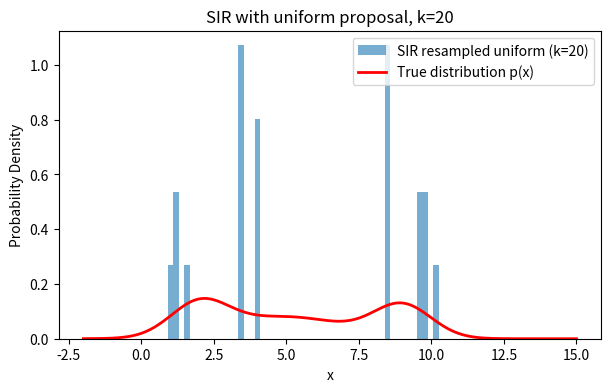
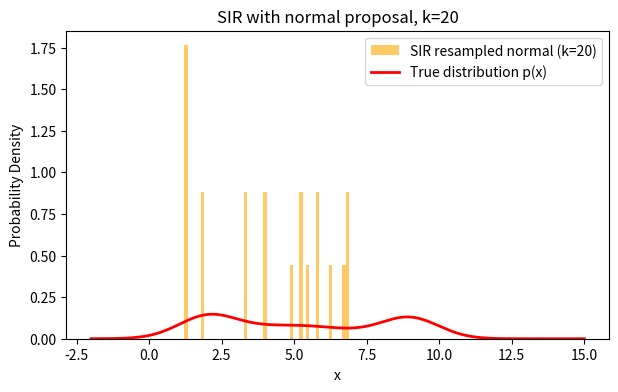
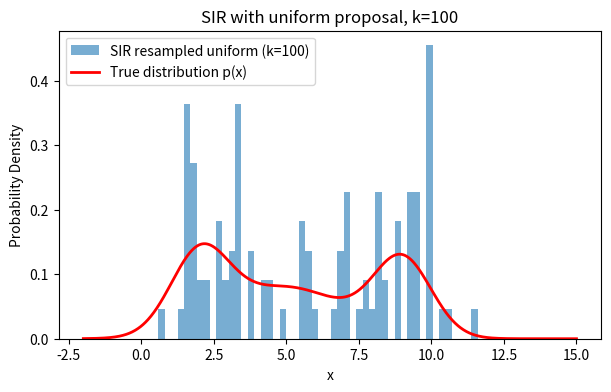
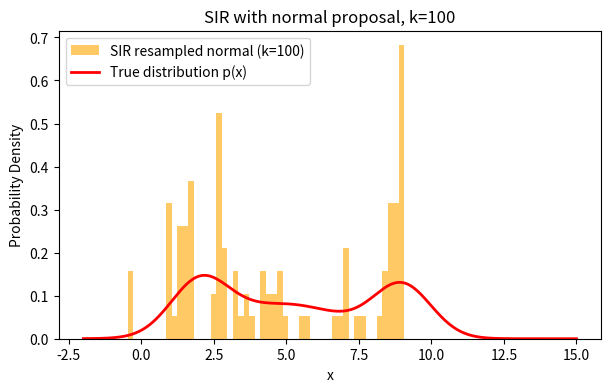
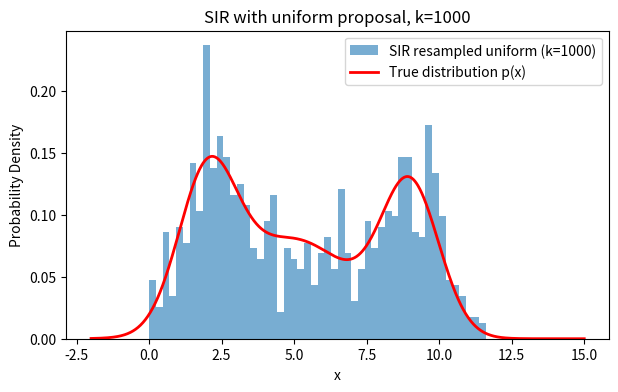
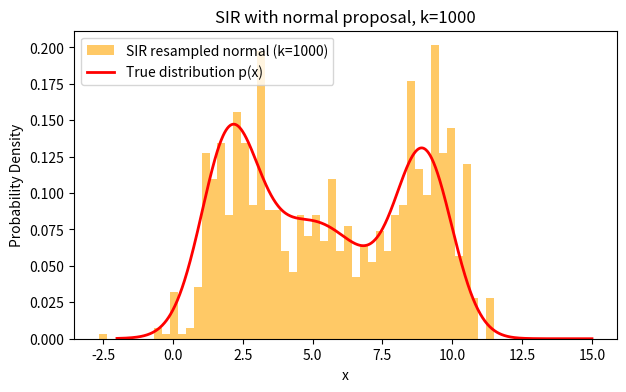
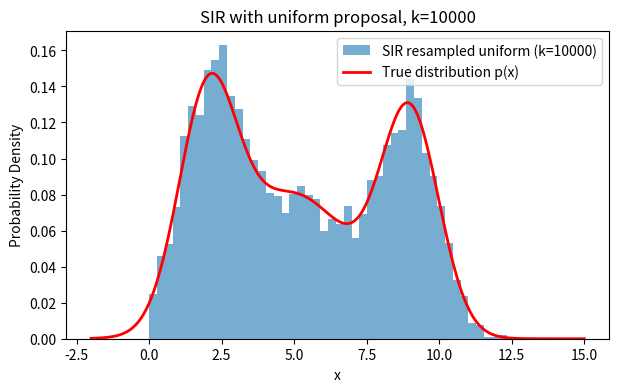
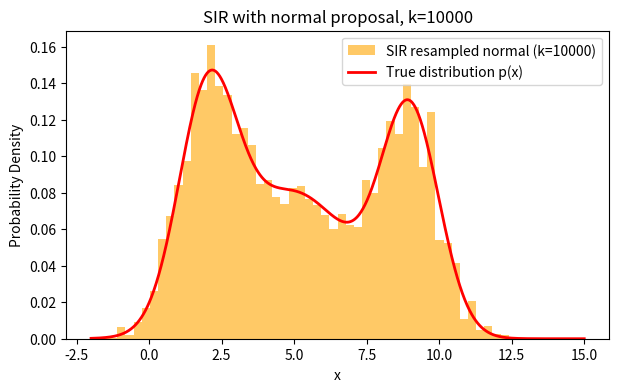

The script that saved these images, in order:
import numpy as np
import matplotlib.pyplot as plt
from scipy.stats import norm

def p(x):
    return (0.3 * norm.pdf(x, loc=2.0, scale=1.0) +
            0.4 * norm.pdf(x, loc=5.0, scale=2.0) +
            0.3 * norm.pdf(x, loc=9.0, scale=1.0))

# SIR uniform distribution
def sir_uniform(k, rng=np.random.default_rng()):
    samples = rng.uniform(0, 15, size=k)
    weights = p(samples)
    weightsN = weights / np.sum(weights)
    return rng.choice(samples, size=k, replace=True, p=weightsN)


# SIR normal distribution - N(5,4)
def sir_normal(k, rng=np.random.default_rng()):
    samples = rng.normal(loc=5, scale=2, size=k)
    weights = p(samples) / norm.pdf(samples, loc=5, scale=2)
    weightsN = weights / np.sum(weights)
    return rng.choice(samples, size=k, replace=True, p=weightsN)


# Plot results for k = 20, 100, 1000, 10000
ks = [20, 100, 1000, 10000]
x = np.linspace(-2, 15, 1000)
px = p(x)

for k in ks:
    # Generate resampled data
    resampled_uniform = sir_uniform(k)
    resampled_normal = sir_normal(k)
    
    # ---- Plot for uniform proposal ----
    plt.figure(figsize=(7, 4))
    plt.hist(resampled_uniform, bins=50, density=True, alpha=0.6, label=f"SIR resampled uniform (k={k})")
    plt.plot(x, px, "r-", lw=2, label="True distribution p(x)")
    plt.xlabel("x")
    plt.ylabel("Probability Density")
    plt.title(f"SIR with uniform proposal, k={k}")
    plt.legend()
    plt.show()
    
    # ---- Plot for normal proposal ----
    plt.figure(figsize=(7, 4))
    plt.hist(resampled_normal, color="orange", bins=50, density=True, alpha=0.6, label=f"SIR resampled normal (k={k})")
    plt.plot(x, px, "r-", lw=2, label="True distribution p(x)")
    plt.xlabel("x")
    plt.ylabel("Probability Density")
    plt.title(f"SIR with normal proposal, k={k}")
    plt.legend()
    plt.show()



